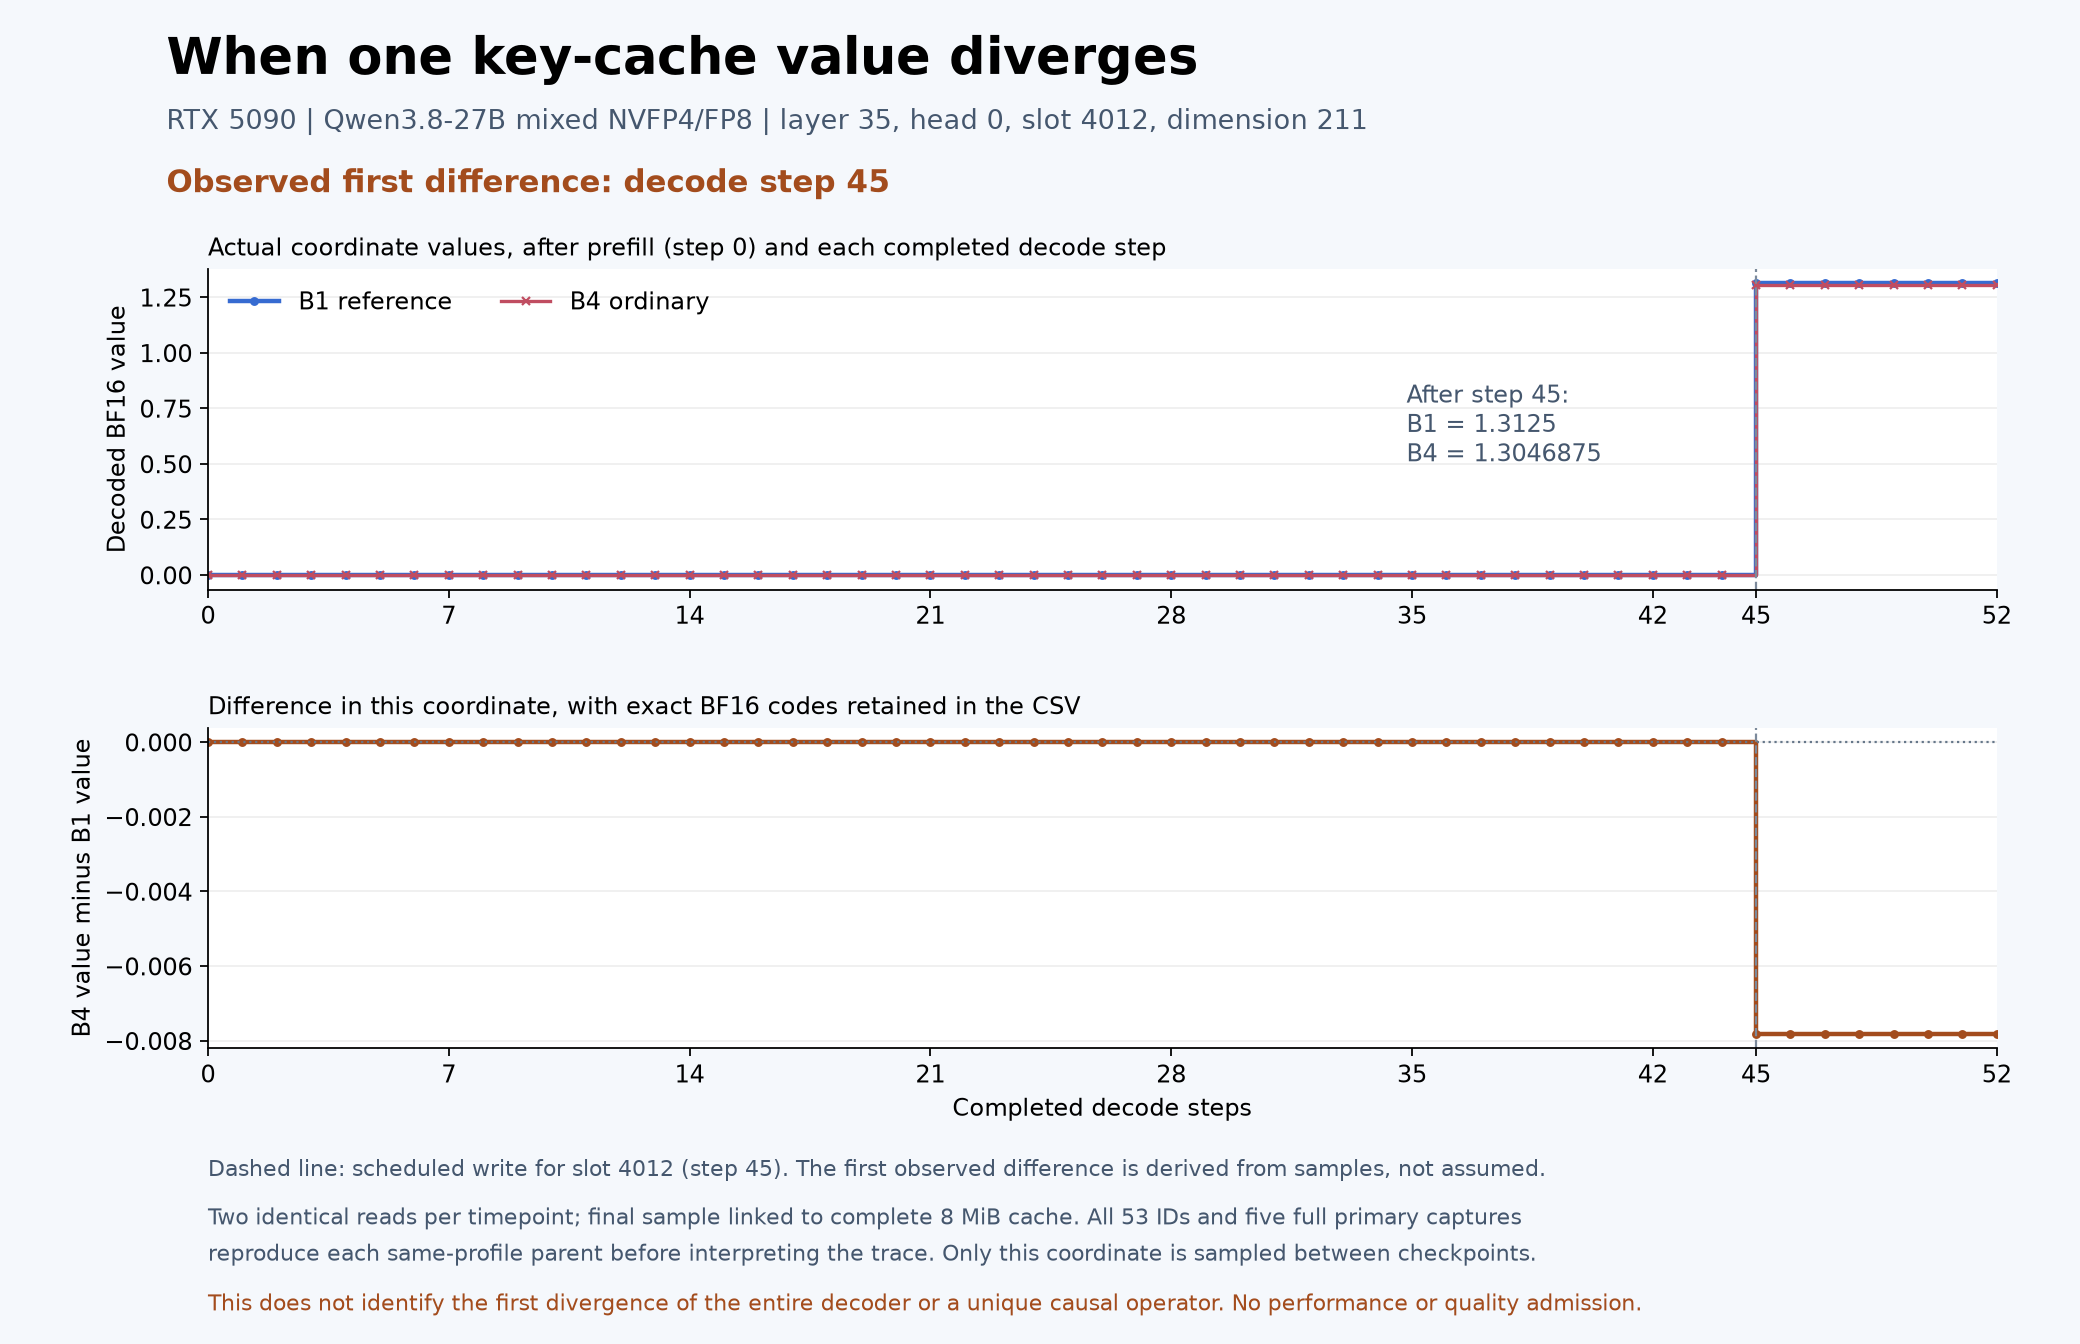

Data behind this chart, as committed beside it:
step, reference_carrier_hex, candidate_carrier_hex, carrier_exact, selected_bits_exact, reference_BF16_bits, candidate_BF16_bits, reference_value, candidate_value
0, 00000000, 00000000, True, True, 0, 0, 0.0, 0.0
1, 00000000, 00000000, True, True, 0, 0, 0.0, 0.0
2, 00000000, 00000000, True, True, 0, 0, 0.0, 0.0
3, 00000000, 00000000, True, True, 0, 0, 0.0, 0.0
4, 00000000, 00000000, True, True, 0, 0, 0.0, 0.0
5, 00000000, 00000000, True, True, 0, 0, 0.0, 0.0
6, 00000000, 00000000, True, True, 0, 0, 0.0, 0.0
7, 00000000, 00000000, True, True, 0, 0, 0.0, 0.0
8, 00000000, 00000000, True, True, 0, 0, 0.0, 0.0
9, 00000000, 00000000, True, True, 0, 0, 0.0, 0.0
10, 00000000, 00000000, True, True, 0, 0, 0.0, 0.0
11, 00000000, 00000000, True, True, 0, 0, 0.0, 0.0
12, 00000000, 00000000, True, True, 0, 0, 0.0, 0.0
13, 00000000, 00000000, True, True, 0, 0, 0.0, 0.0
14, 00000000, 00000000, True, True, 0, 0, 0.0, 0.0
15, 00000000, 00000000, True, True, 0, 0, 0.0, 0.0
16, 00000000, 00000000, True, True, 0, 0, 0.0, 0.0
17, 00000000, 00000000, True, True, 0, 0, 0.0, 0.0
18, 00000000, 00000000, True, True, 0, 0, 0.0, 0.0
19, 00000000, 00000000, True, True, 0, 0, 0.0, 0.0
20, 00000000, 00000000, True, True, 0, 0, 0.0, 0.0
21, 00000000, 00000000, True, True, 0, 0, 0.0, 0.0
22, 00000000, 00000000, True, True, 0, 0, 0.0, 0.0
23, 00000000, 00000000, True, True, 0, 0, 0.0, 0.0
24, 00000000, 00000000, True, True, 0, 0, 0.0, 0.0
25, 00000000, 00000000, True, True, 0, 0, 0.0, 0.0
26, 00000000, 00000000, True, True, 0, 0, 0.0, 0.0
27, 00000000, 00000000, True, True, 0, 0, 0.0, 0.0
28, 00000000, 00000000, True, True, 0, 0, 0.0, 0.0
29, 00000000, 00000000, True, True, 0, 0, 0.0, 0.0
30, 00000000, 00000000, True, True, 0, 0, 0.0, 0.0
31, 00000000, 00000000, True, True, 0, 0, 0.0, 0.0
32, 00000000, 00000000, True, True, 0, 0, 0.0, 0.0
33, 00000000, 00000000, True, True, 0, 0, 0.0, 0.0
34, 00000000, 00000000, True, True, 0, 0, 0.0, 0.0
35, 00000000, 00000000, True, True, 0, 0, 0.0, 0.0
36, 00000000, 00000000, True, True, 0, 0, 0.0, 0.0
37, 00000000, 00000000, True, True, 0, 0, 0.0, 0.0
38, 00000000, 00000000, True, True, 0, 0, 0.0, 0.0
39, 00000000, 00000000, True, True, 0, 0, 0.0, 0.0
40, 00000000, 00000000, True, True, 0, 0, 0.0, 0.0
41, 00000000, 00000000, True, True, 0, 0, 0.0, 0.0
42, 00000000, 00000000, True, True, 0, 0, 0.0, 0.0
43, 00000000, 00000000, True, True, 0, 0, 0.0, 0.0
44, 00000000, 00000000, True, True, 0, 0, 0.0, 0.0
45, a13fa83f, a13fa73f, False, False, 16296, 16295, 1.312, 1.305
46, a13fa83f, a13fa73f, False, False, 16296, 16295, 1.312, 1.305
47, a13fa83f, a13fa73f, False, False, 16296, 16295, 1.312, 1.305
48, a13fa83f, a13fa73f, False, False, 16296, 16295, 1.312, 1.305
49, a13fa83f, a13fa73f, False, False, 16296, 16295, 1.312, 1.305
50, a13fa83f, a13fa73f, False, False, 16296, 16295, 1.312, 1.305
51, a13fa83f, a13fa73f, False, False, 16296, 16295, 1.312, 1.305
52, a13fa83f, a13fa73f, False, False, 16296, 16295, 1.312, 1.305
